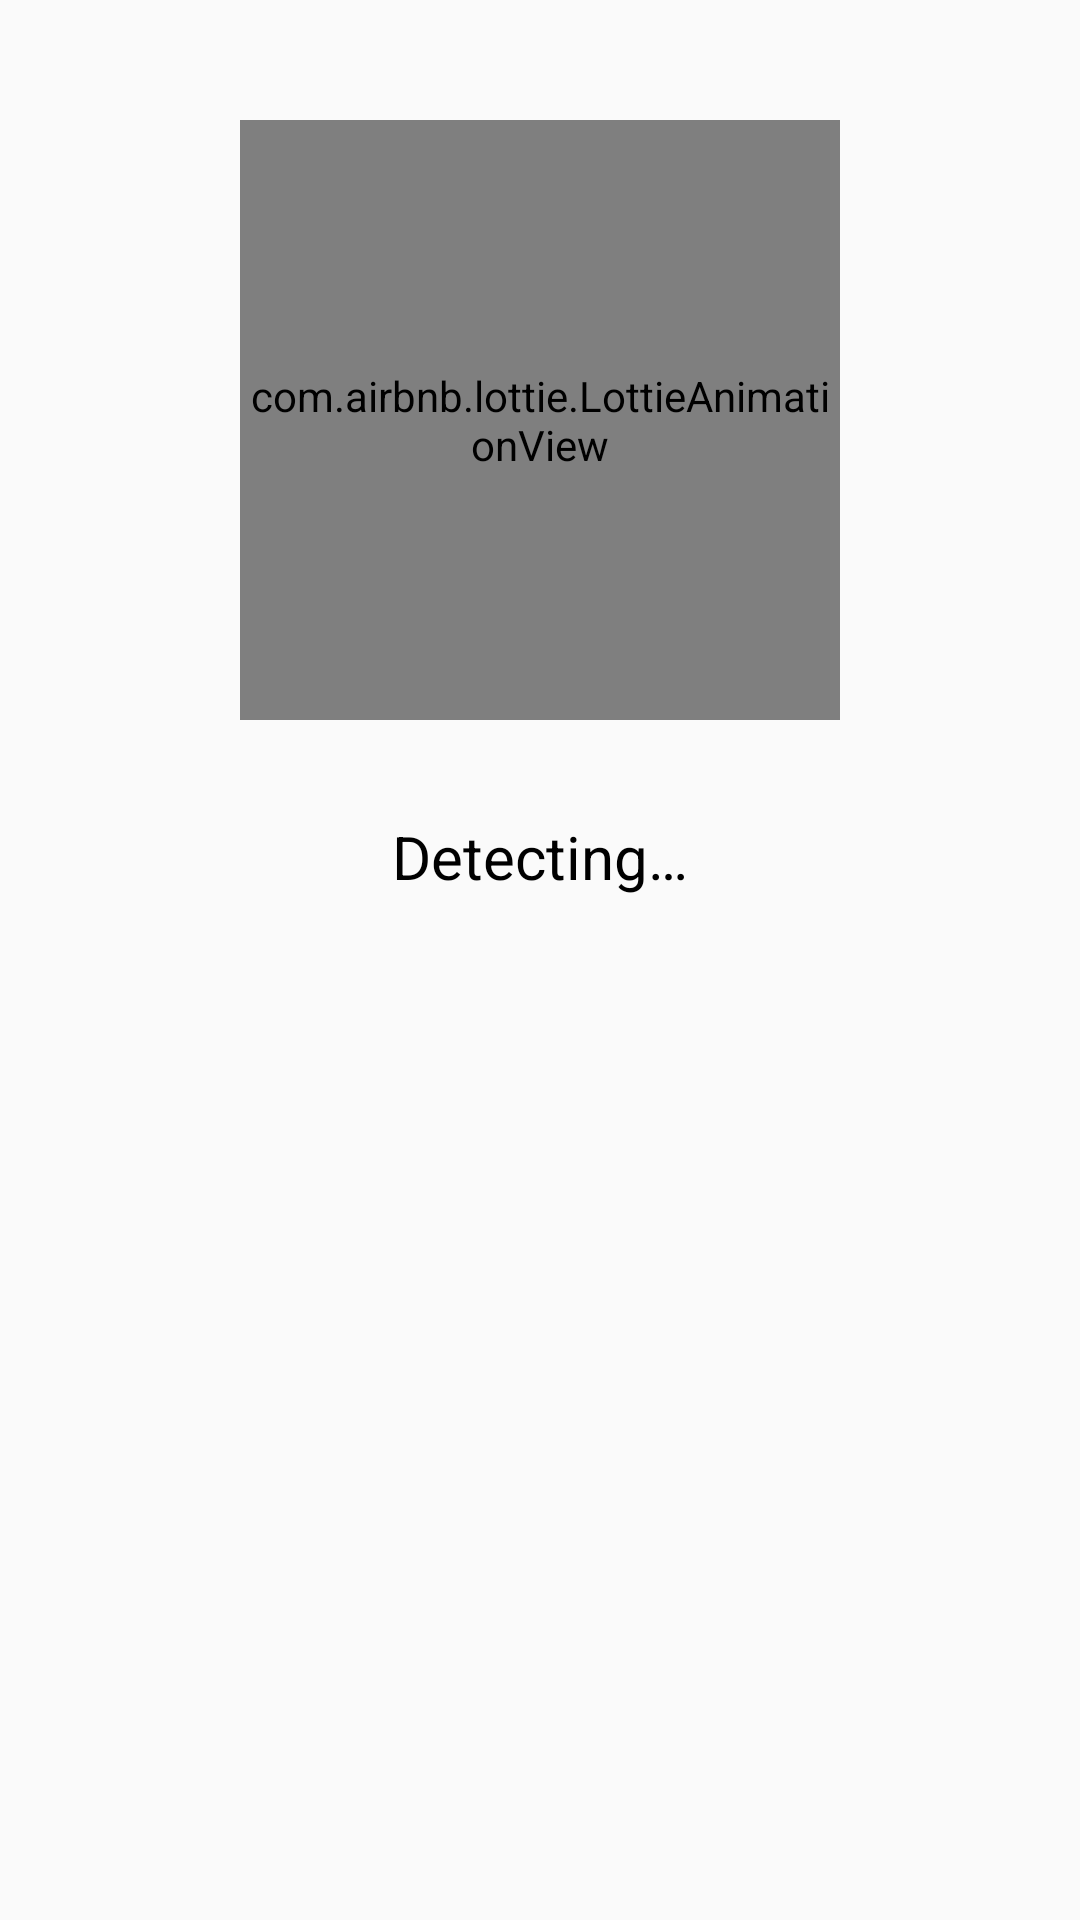

The Android layout XML behind this screen, and the referenced resources:
<!-- AndroidManifest.xml: application theme AppTheme -->
<!-- res/layout/moisture_view.xml -->
<?xml version="1.0" encoding="utf-8"?>
<androidx.constraintlayout.widget.ConstraintLayout xmlns:android="http://schemas.android.com/apk/res/android"
    xmlns:app="http://schemas.android.com/apk/res-auto"
    android:layout_width="wrap_content"
    android:layout_height="wrap_content"
    android:paddingHorizontal="20dp"
    android:paddingTop="20dp"
    android:paddingBottom="40dp">

    <com.airbnb.lottie.LottieAnimationView
        android:id="@+id/skinTypeLottie"
        android:layout_width="200dp"
        android:layout_height="200dp"
        android:layout_marginHorizontal="40dp"
        android:layout_marginVertical="20dp"
        app:layout_constraintEnd_toEndOf="parent"
        app:layout_constraintStart_toStartOf="parent"
        app:layout_constraintTop_toTopOf="parent"
        app:layout_constraintVertical_chainStyle="packed"
        app:lottie_autoPlay="true"
        app:lottie_fileName="face_recognition.json"
        app:lottie_loop="false"
        app:lottie_speed="1" />

    <TextView
        android:id="@+id/skinTypeTv"
        android:layout_width="wrap_content"
        android:layout_height="wrap_content"
        android:layout_marginTop="32dp"
        android:text="@string/your_skin_is"
        android:textColor="@color/black"
        android:textSize="20sp"
        app:layout_constraintEnd_toEndOf="parent"
        app:layout_constraintStart_toStartOf="parent"
        app:layout_constraintTop_toBottomOf="@id/skinTypeLottie" />

    <TextView
        android:id="@+id/detectingTv"
        android:layout_width="wrap_content"
        android:layout_height="wrap_content"
        android:layout_marginTop="32dp"
        android:text="@string/detecting"
        android:textColor="@color/black"
        android:textSize="20sp"
        app:layout_constraintEnd_toEndOf="parent"
        app:layout_constraintStart_toStartOf="parent"
        app:layout_constraintTop_toBottomOf="@id/skinTypeLottie" />

    <androidx.constraintlayout.widget.Group
        android:id="@+id/group"
        android:layout_width="wrap_content"
        android:layout_height="wrap_content"
        android:visibility="gone"
        app:constraint_referenced_ids="okayBtn,skinTypeTv" />

    <Button
        android:id="@+id/okayBtn"
        android:layout_width="wrap_content"
        android:layout_height="wrap_content"
        android:layout_marginHorizontal="30dp"
        android:layout_marginTop="30dp"
        android:background="@drawable/button"
        android:minWidth="150dp"
        android:paddingHorizontal="20dp"
        android:text="@string/okay"
        android:textAllCaps="false"
        android:textColor="@color/black"
        android:textSize="16sp"
        app:fontFamily="@font/open_sans_medium"
        app:layout_constraintBottom_toBottomOf="parent"
        app:layout_constraintEnd_toEndOf="parent"
        app:layout_constraintStart_toStartOf="parent"
        app:layout_constraintTop_toBottomOf="@id/skinTypeTv" />

</androidx.constraintlayout.widget.ConstraintLayout>
<!-- resources referenced by this layout -->
<resources>
  <color name="black">#000000</color>
  <!-- drawable button (drawable) -->
  <shape xmlns:android="http://schemas.android.com/apk/res/android"
      android:shape="rectangle">
      <solid android:color="@color/yellow" />
      <corners android:radius="12dp"/>
  </shape>
  <string name="detecting">Detecting…</string>
  <string name="okay">Okay</string>
  <string name="your_skin_is">Your skin moisture is <b>%1$s</b></string>
  <style name="AppTheme" parent="Theme.AppCompat.Light.NoActionBar">
          
          <item name="colorPrimary">@color/yellow</item>
          <item name="colorPrimaryDark">@color/yellow</item>
          <item name="colorAccent">@color/colorAccent</item>
          <item name="fontFamily">@font/open_sans_regular</item>
      </style>
  <color name="yellow">#DEA4AC</color>
  <color name="colorAccent">#FF4081</color>
</resources>
